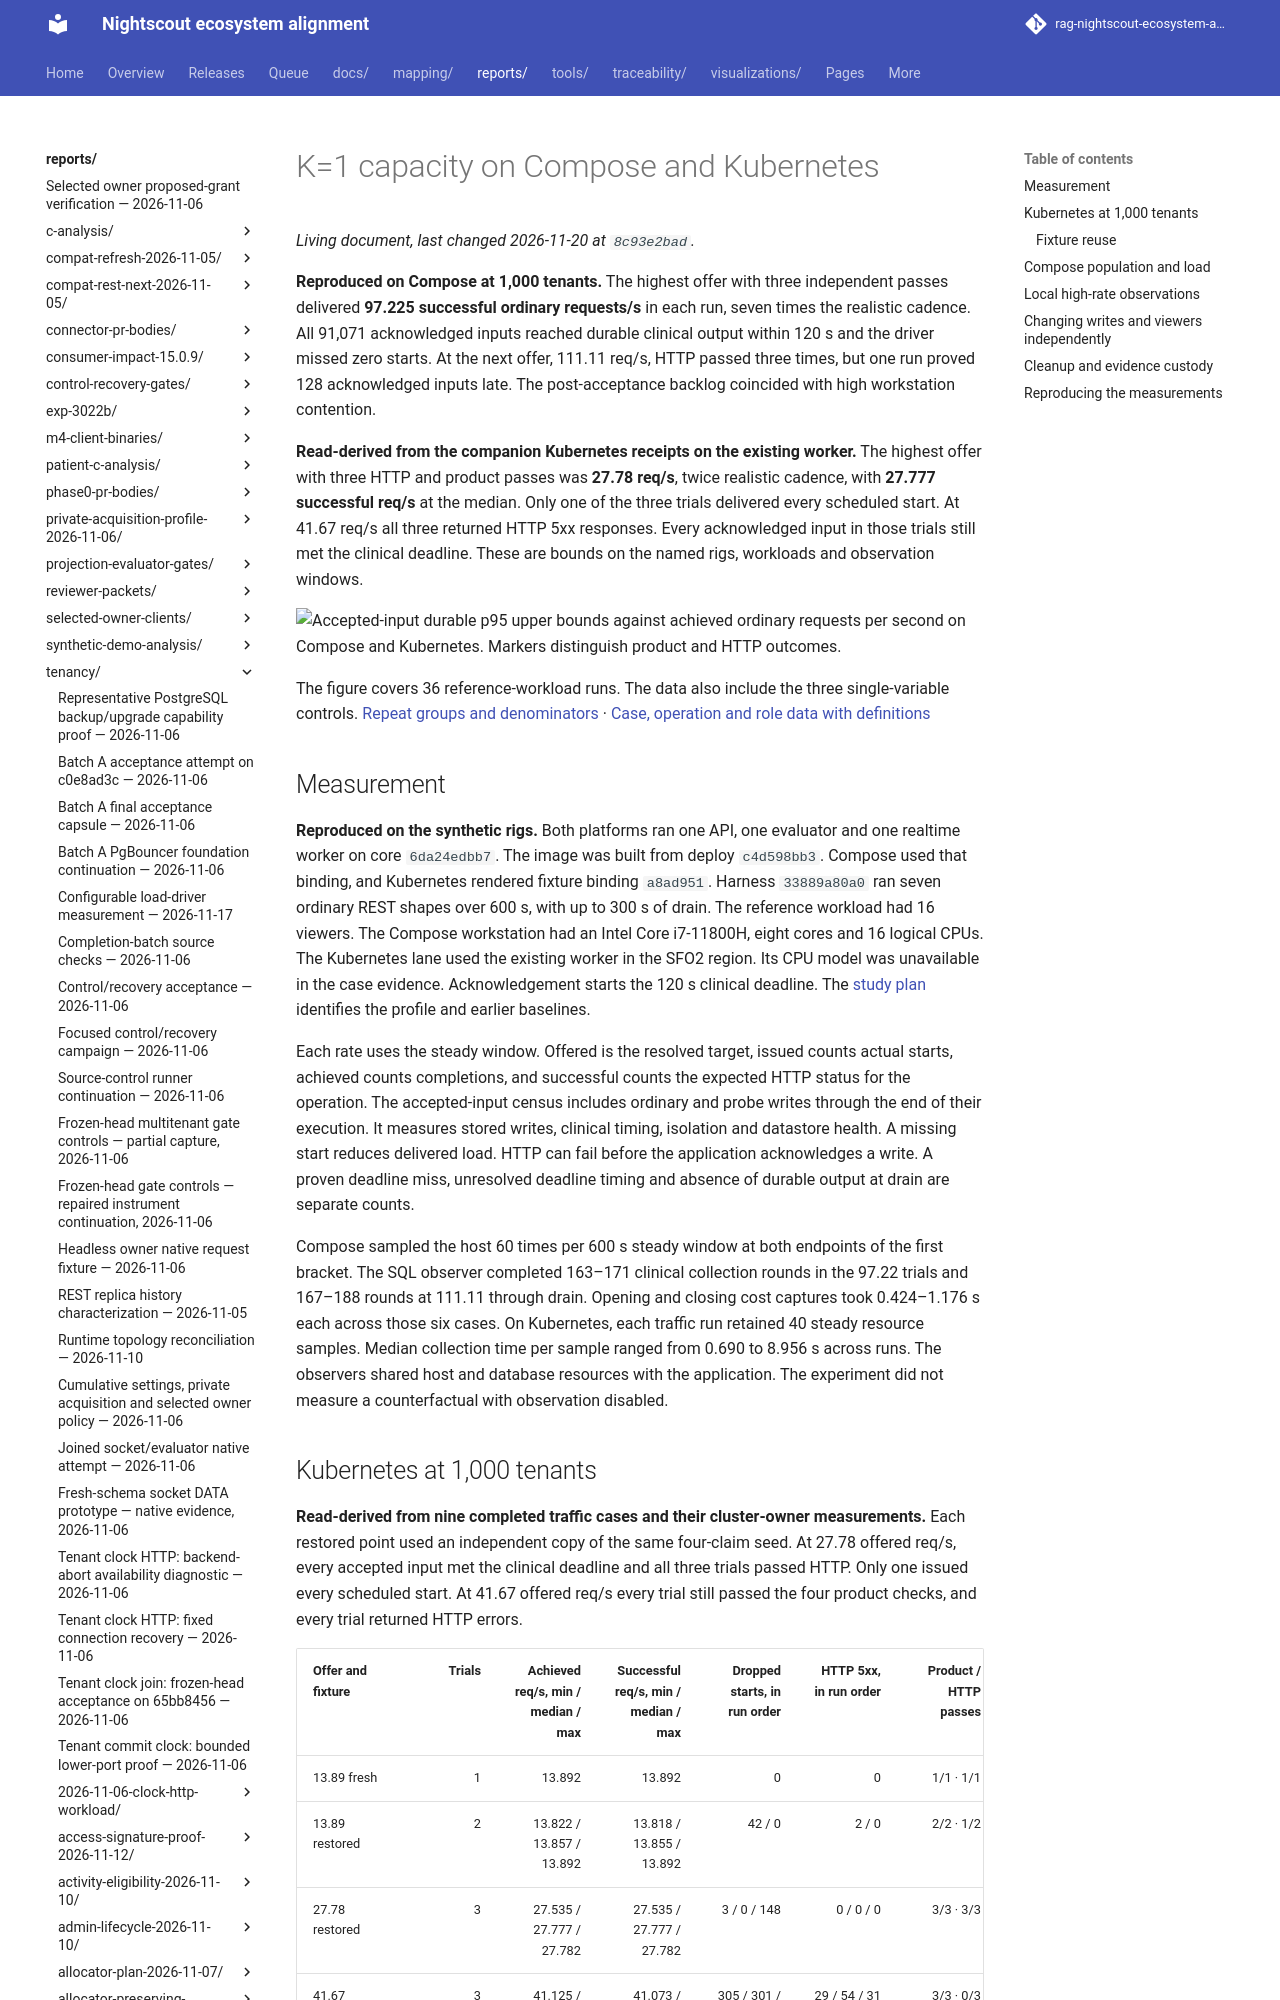

repository: bewest/rag-nightscout-ecosystem-alignment · page: reports/tenancy/k1-capacity-2026-11-19/index.html · generator: mkdocs

# K=1 capacity on Compose and Kubernetes

**Reproduced on Compose at 1,000 tenants.** The highest offer with three independent passes delivered **97.225 successful ordinary requests/s** in each run, seven times the realistic cadence. All 91,071 acknowledged inputs reached durable clinical output within 120 s and the driver missed zero starts. At the next offer, 111.11 req/s, HTTP passed three times, but one run proved 128 acknowledged inputs late. The post-acceptance backlog coincided with high workstation contention.

**Read-derived from the companion Kubernetes receipts on the existing worker.** The highest offer with three HTTP and product passes was **27.78 req/s**, twice realistic cadence, with **27.777 successful req/s** at the median. Only one of the three trials delivered every scheduled start. At 41.67 req/s all three returned HTTP 5xx responses. Every acknowledged input in those trials still met the clinical deadline. These are bounds on the named rigs, workloads and observation windows.

![Accepted-input durable p95 upper bounds against achieved ordinary requests per second on Compose and Kubernetes. Markers distinguish product and HTTP outcomes.](cross-platform-capacity.svg)

The figure covers 36 reference-workload runs. The data also include the three single-variable controls. [Repeat groups and denominators](cross-platform-groups.md) · [Case, operation and role data with definitions](aggregate-data.md)

## Measurement

**Reproduced on the synthetic rigs.** Both platforms ran one API, one evaluator and one realtime worker on core `6da24edbb7`. The image was built from deploy `c4d598bb3`. Compose used that binding, and Kubernetes rendered fixture binding `a8ad951`. Harness `33889a80a0` ran seven ordinary REST shapes over 600 s, with up to 300 s of drain. The reference workload had 16 viewers. The Compose workstation had an Intel Core i7-11800H, eight cores and 16 logical CPUs. The Kubernetes lane used the existing worker in the SFO2 region. Its CPU model was unavailable in the case evidence. Acknowledgement starts the 120 s clinical deadline. The [study plan](../../../docs/30-design/tenancy/k1-capacity-test-plan-2026-11-19.md) identifies the profile and earlier baselines.

Each rate uses the steady window. Offered is the resolved target, issued counts actual starts, achieved counts completions, and successful counts the expected HTTP status for the operation. The accepted-input census includes ordinary and probe writes through the end of their execution. It measures stored writes, clinical timing, isolation and datastore health. A missing start reduces delivered load. HTTP can fail before the application acknowledges a write. A proven deadline miss, unresolved deadline timing and absence of durable output at drain are separate counts.

Compose sampled the host 60 times per 600 s steady window at both endpoints of the first bracket. The SQL observer completed 163–171 clinical collection rounds in the 97.22 trials and 167–188 rounds at 111.11 through drain. Opening and closing cost captures took 0.424–1.176 s each across those six cases. On Kubernetes, each traffic run retained 40 steady resource samples. Median collection time per sample ranged from 0.690 to 8.956 s across runs. The observers shared host and database resources with the application. The experiment did not measure a counterfactual with observation disabled.
